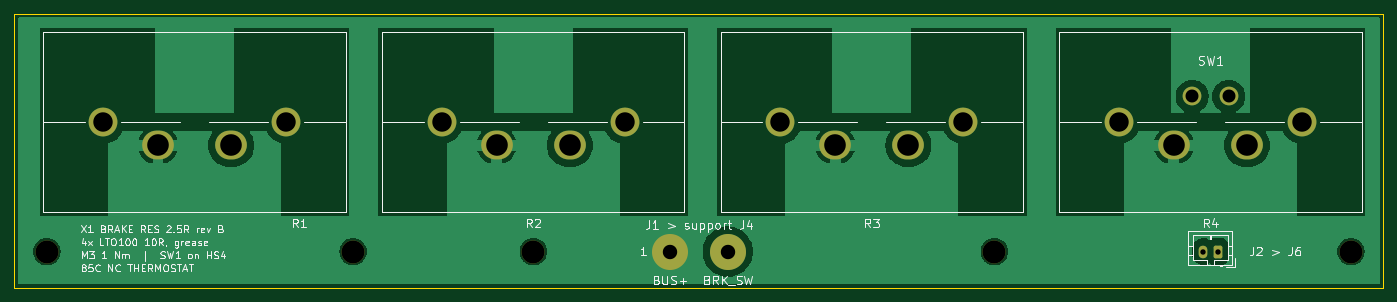
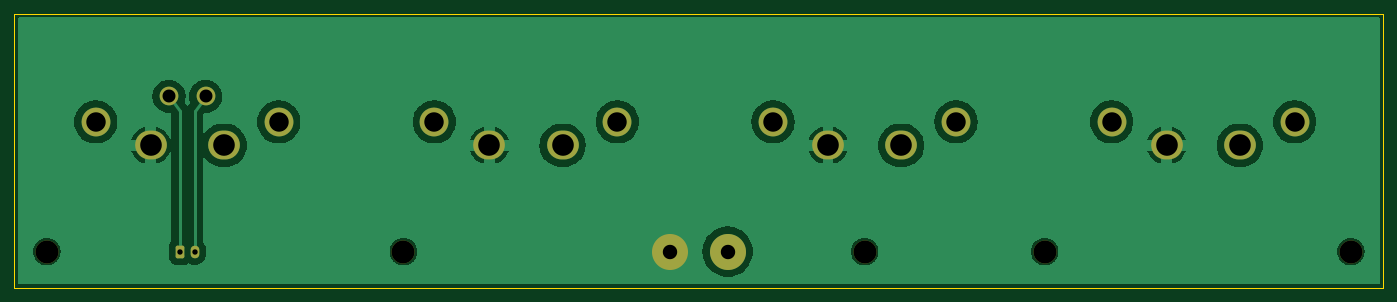
Circuit board: 10 layer files. Board 190.0 x 38.0 mm.
- bottom_copper: BrakeResistor-B_Cu.gbl (57039 bytes)
- bottom_mask: BrakeResistor-B_Mask.gbs (2232 bytes)
- paste: BrakeResistor-B_Paste.gbp (458 bytes)
- bottom_silk: BrakeResistor-B_Silkscreen.gbo (459 bytes)
- outline: BrakeResistor-Edge_Cuts.gm1 (696 bytes)
- top_copper: BrakeResistor-F_Cu.gtl (41471 bytes)
- top_mask: BrakeResistor-F_Mask.gts (2232 bytes)
- paste: BrakeResistor-F_Paste.gtp (458 bytes)
- top_silk: BrakeResistor-F_Silkscreen.gto (52490 bytes)
- drill: BrakeResistor.drl (1024 bytes)

=== bottom_copper: BrakeResistor-B_Cu.gbl (57039 bytes, source omitted) ===
=== bottom_mask: BrakeResistor-B_Mask.gbs (2232 bytes, source withheld) ===
=== paste: BrakeResistor-B_Paste.gbp ===
%TF.GenerationSoftware,KiCad,Pcbnew,10.0.7*%
%TF.CreationDate,2026-11-11T00:01:26-06:00*%
%TF.ProjectId,BrakeResistor,4272616b-6552-4657-9369-73746f722e6b,rev?*%
%TF.SameCoordinates,Original*%
%TF.FileFunction,Paste,Bot*%
%TF.FilePolarity,Positive*%
%FSLAX46Y46*%
G04 Gerber Fmt 4.6, Leading zero omitted, Abs format (unit mm)*
G04 Created by KiCad (PCBNEW 10.0.7) date 2026-11-11 00:01:26*
%MOMM*%
%LPD*%
G01*
G04 APERTURE LIST*
G04 APERTURE END LIST*
M02*

=== bottom_silk: BrakeResistor-B_Silkscreen.gbo ===
%TF.GenerationSoftware,KiCad,Pcbnew,10.0.7*%
%TF.CreationDate,2026-11-11T00:01:26-06:00*%
%TF.ProjectId,BrakeResistor,4272616b-6552-4657-9369-73746f722e6b,rev?*%
%TF.SameCoordinates,Original*%
%TF.FileFunction,Legend,Bot*%
%TF.FilePolarity,Positive*%
%FSLAX46Y46*%
G04 Gerber Fmt 4.6, Leading zero omitted, Abs format (unit mm)*
G04 Created by KiCad (PCBNEW 10.0.7) date 2026-11-11 00:01:26*
%MOMM*%
%LPD*%
G01*
G04 APERTURE LIST*
G04 APERTURE END LIST*
M02*

=== outline: BrakeResistor-Edge_Cuts.gm1 ===
%TF.GenerationSoftware,KiCad,Pcbnew,10.0.7*%
%TF.CreationDate,2026-11-11T00:01:26-06:00*%
%TF.ProjectId,BrakeResistor,4272616b-6552-4657-9369-73746f722e6b,rev?*%
%TF.SameCoordinates,Original*%
%TF.FileFunction,Profile,NP*%
%FSLAX46Y46*%
G04 Gerber Fmt 4.6, Leading zero omitted, Abs format (unit mm)*
G04 Created by KiCad (PCBNEW 10.0.7) date 2026-11-11 00:01:26*
%MOMM*%
%LPD*%
G01*
G04 APERTURE LIST*
%TA.AperFunction,Profile*%
%ADD10C,0.050000*%
%TD*%
G04 APERTURE END LIST*
D10*
X100000000Y-100000000D02*
X290000000Y-100000000D01*
X100000000Y-138000000D02*
X100000000Y-100000000D01*
X290000000Y-100000000D02*
X290000000Y-138000000D01*
X290000000Y-138000000D02*
X100000000Y-138000000D01*
M02*

=== top_copper: BrakeResistor-F_Cu.gtl (41471 bytes, source omitted) ===
=== top_mask: BrakeResistor-F_Mask.gts (2232 bytes, source withheld) ===
=== paste: BrakeResistor-F_Paste.gtp ===
%TF.GenerationSoftware,KiCad,Pcbnew,10.0.7*%
%TF.CreationDate,2026-11-11T00:01:26-06:00*%
%TF.ProjectId,BrakeResistor,4272616b-6552-4657-9369-73746f722e6b,rev?*%
%TF.SameCoordinates,Original*%
%TF.FileFunction,Paste,Top*%
%TF.FilePolarity,Positive*%
%FSLAX46Y46*%
G04 Gerber Fmt 4.6, Leading zero omitted, Abs format (unit mm)*
G04 Created by KiCad (PCBNEW 10.0.7) date 2026-11-11 00:01:26*
%MOMM*%
%LPD*%
G01*
G04 APERTURE LIST*
G04 APERTURE END LIST*
M02*

=== top_silk: BrakeResistor-F_Silkscreen.gto (52490 bytes, source omitted) ===
=== drill: BrakeResistor.drl ===
M48
; DRILL file KiCad 10.0.7 date 2026-11-11T00:01:27
; FORMAT={-:-/ absolute / metric / decimal}
; #@! TF.CreationDate,2026-11-11T00:01:27-06:00
; #@! TF.GenerationSoftware,Kicad,Pcbnew,10.0.7
; #@! TF.FileFunction,MixedPlating,1,2
FMAT,2
METRIC
; #@! TA.AperFunction,Plated,PTH,ComponentDrill
T1C0.750
; #@! TA.AperFunction,Plated,PTH,ComponentDrill
T2C1.800
; #@! TA.AperFunction,Plated,PTH,ComponentDrill
T3C2.000
; #@! TA.AperFunction,Plated,PTH,ComponentDrill
T4C2.700
; #@! TA.AperFunction,Plated,PTH,ComponentDrill
T5C3.000
; #@! TA.AperFunction,NonPlated,NPTH,ComponentDrill
T6C3.200
%
G90
G05
T1
X265.0Y-133.0
X267.0Y-133.0
T2
X263.46Y-111.46
X268.54Y-111.46
T3
X191.0Y-133.0
X199.0Y-133.0
T4
X112.3Y-115.0
X137.7Y-115.0
X159.3Y-115.0
X184.7Y-115.0
X206.3Y-115.0
X231.7Y-115.0
X253.3Y-115.0
X278.7Y-115.0
T5
X119.92Y-118.25
X130.08Y-118.25
X166.92Y-118.25
X177.08Y-118.25
X213.92Y-118.25
X224.08Y-118.25
X260.92Y-118.25
X271.08Y-118.25
T6
X104.5Y-133.0
X147.0Y-133.0
X172.0Y-133.0
X236.0Y-133.0
X285.5Y-133.0
M30
